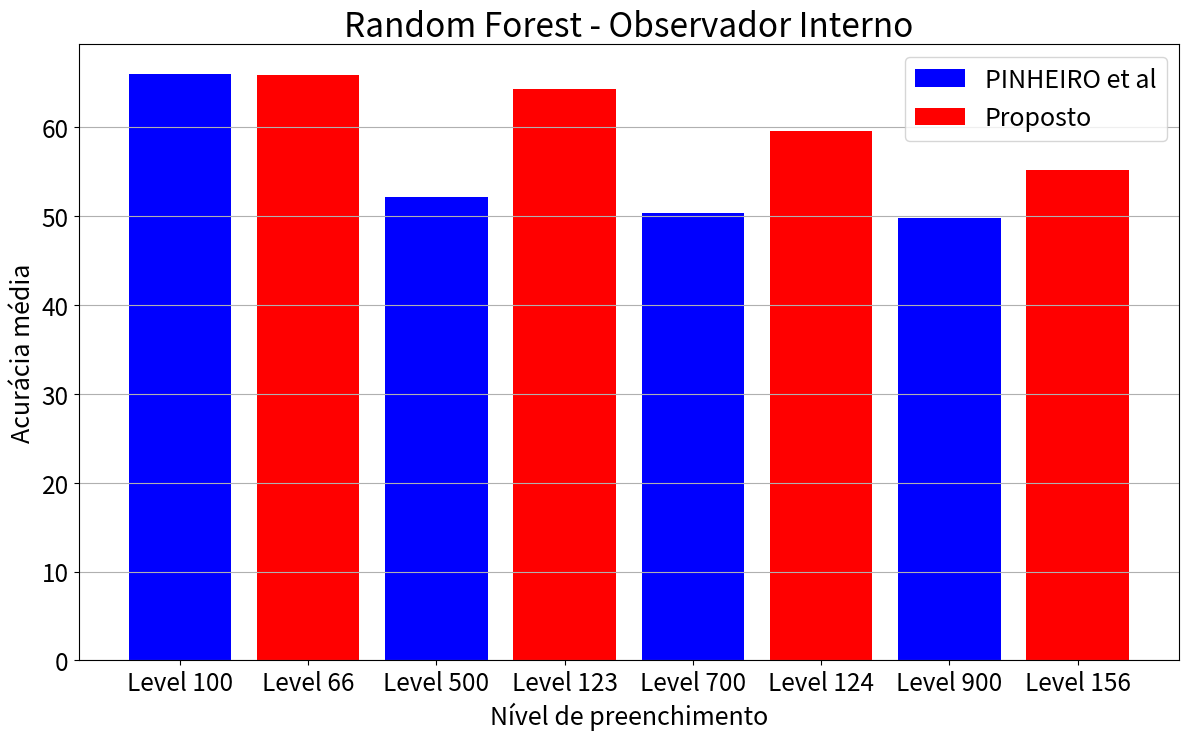

Write the Python code that produced this figure.
from matplotlib import pyplot as plt

if __name__=="__main__":
    adptative_labels = ["Level 100","Level 500","Level 700","Level 900"]
    adptative_values = [66.03,52.18,50.38,49.83]

    optimized_labels = ["Level 66","Level 123","Level 124","Level 156"]
    optimized_values = [65.89,64.36,59.54,55.25]

    '''plt.bar(adptative_labels , adptative_values,color="blue",label='PINHEIRO et al')
    plt.bar(optimized_labels , optimized_values,color="red",label='Proposto')'''
    
    plt.bar(adptative_labels[0] , adptative_values[0],color="blue",label='PINHEIRO et al')
    plt.bar(optimized_labels[0] , optimized_values[0],color="red",label='Proposto')
    
    plt.bar(adptative_labels[1] , adptative_values[1],color="blue")
    plt.bar(optimized_labels[1] , optimized_values[1],color="red")
    
    plt.bar(adptative_labels[2] , adptative_values[2],color="blue")
    plt.bar(optimized_labels[2] , optimized_values[2],color="red")
    
    plt.bar(adptative_labels[3] , adptative_values[3],color="blue")
    plt.bar(optimized_labels[3] , optimized_values[3],color="red")
    
    plt.title("Random Forest - Observador Interno",fontsize=24)
    plt.ylabel("Acurácia média",fontsize=18)
    plt.xlabel("Nível de preenchimento",fontsize=18)
    
    
    plt.legend(fontsize=18)
    plt.tick_params(axis='both', which='major', labelsize=17.5)

    plt.grid(visible=True, axis='y',which="major")
    fig = plt.gcf()
    fig.set_size_inches((14.2, 8), forward=False)
    fig.savefig("rf.png", bbox_inches='tight')



